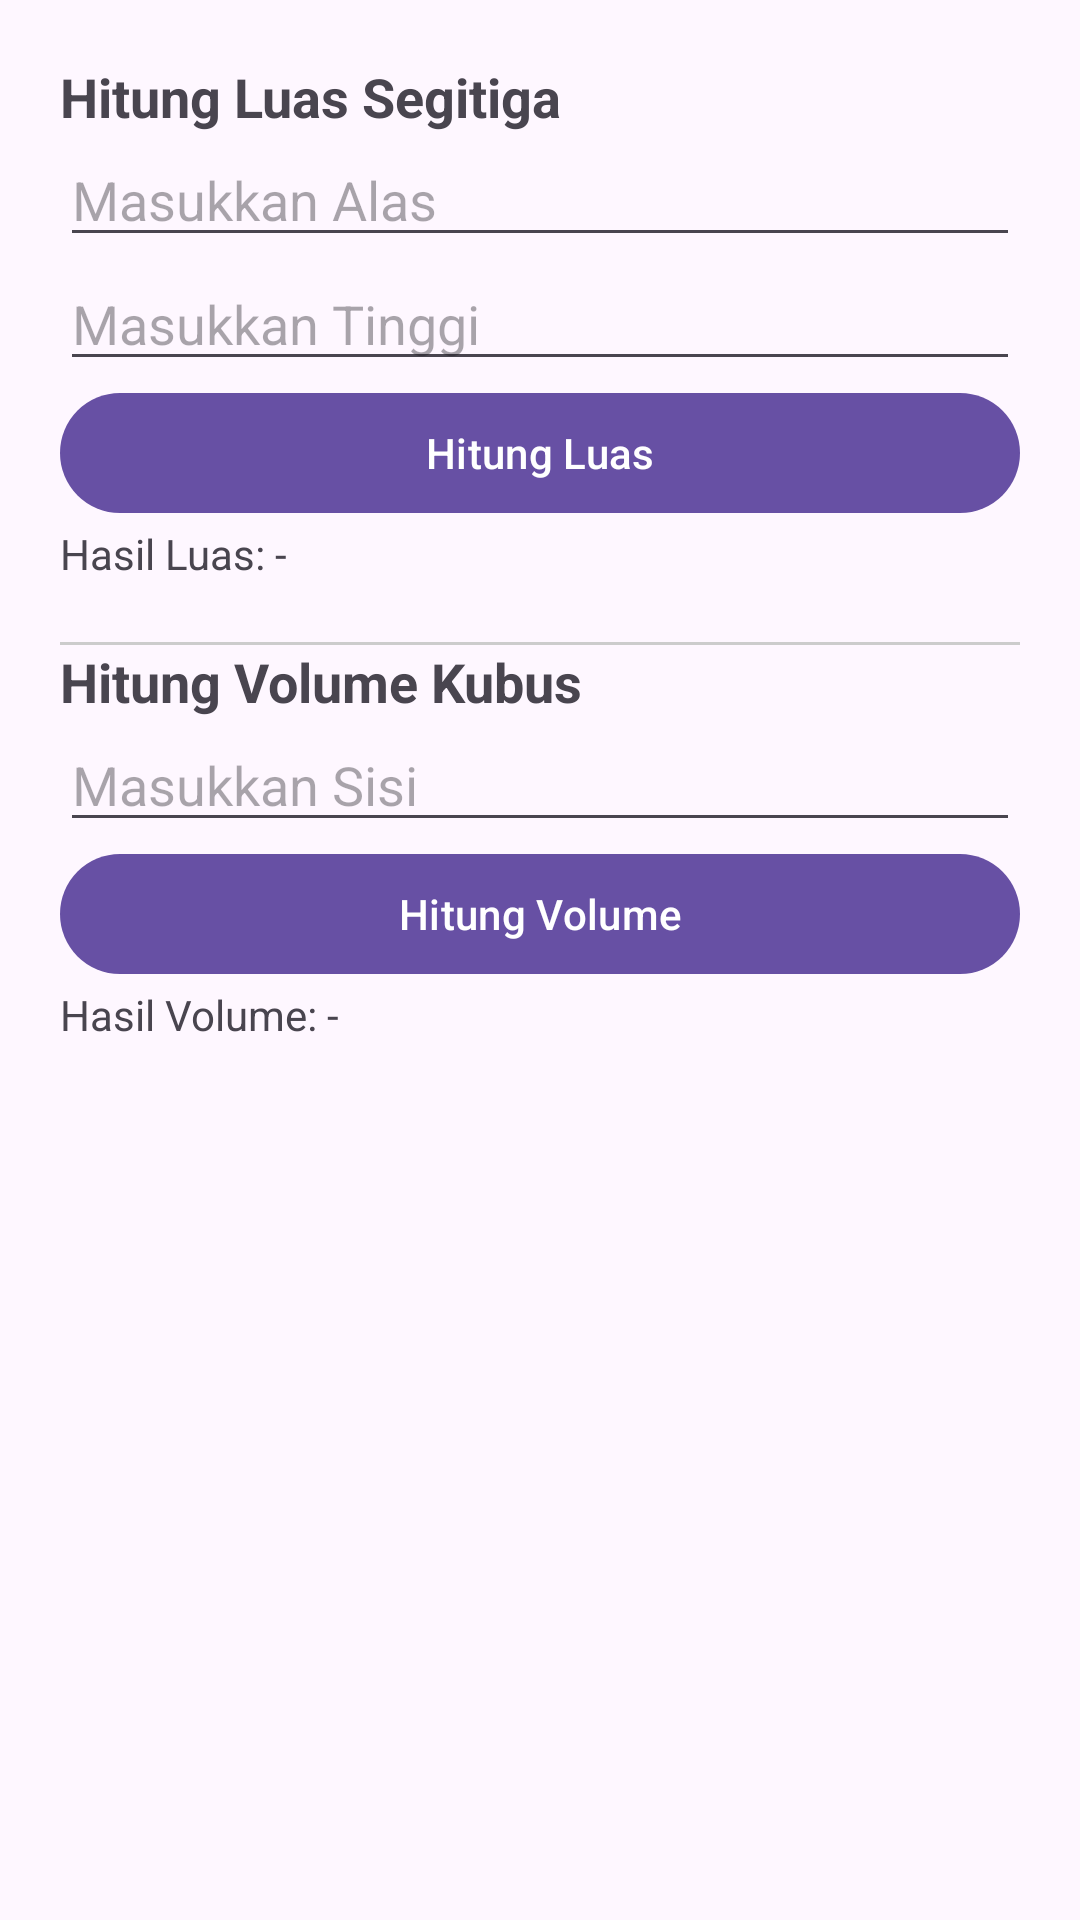

Reconstruct the res/layout file that produces this screen, plus the resources it refers to.
<!-- AndroidManifest.xml: application theme Theme.Nailalisten -->
<!-- res/layout/activity_second.xml -->
<?xml version="1.0" encoding="utf-8"?>
<androidx.constraintlayout.widget.ConstraintLayout
    xmlns:android="http://schemas.android.com/apk/res/android"
    xmlns:app="http://schemas.android.com/apk/res-auto"
    xmlns:tools="http://schemas.android.com/tools"
    android:id="@+id/main"
    android:layout_width="match_parent"
    android:layout_height="match_parent"
    android:padding="20dp"
    tools:context=".SecondActivity">

    <TextView
        android:id="@+id/tvTitleDatar"
        android:layout_width="wrap_content"
        android:layout_height="wrap_content"
        android:text="Hitung Luas Segitiga"
        android:textSize="18sp"
        android:textStyle="bold"
        app:layout_constraintTop_toTopOf="parent"
        app:layout_constraintStart_toStartOf="parent" />

    <EditText
        android:id="@+id/etAlas"
        android:layout_width="match_parent"
        android:layout_height="wrap_content"
        android:hint="Masukkan Alas"
        android:inputType="numberDecimal"
        app:layout_constraintTop_toBottomOf="@id/tvTitleDatar" />

    <EditText
        android:id="@+id/etTinggi"
        android:layout_width="match_parent"
        android:layout_height="wrap_content"
        android:hint="Masukkan Tinggi"
        android:inputType="numberDecimal"
        app:layout_constraintTop_toBottomOf="@id/etAlas" />

    <Button
        android:id="@+id/btnHitungSegitiga"
        android:layout_width="match_parent"
        android:layout_height="wrap_content"
        android:text="Hitung Luas"
        app:layout_constraintTop_toBottomOf="@id/etTinggi" />

    <TextView
        android:id="@+id/tvHasilSegitiga"
        android:layout_width="wrap_content"
        android:layout_height="wrap_content"
        android:text="Hasil Luas: -"
        app:layout_constraintTop_toBottomOf="@id/btnHitungSegitiga"
        app:layout_constraintStart_toStartOf="parent" />

    <View
        android:id="@+id/divider"
        android:layout_width="match_parent"
        android:layout_height="1dp"
        android:background="#CCCCCC"
        android:layout_marginVertical="20dp"
        app:layout_constraintTop_toBottomOf="@id/tvHasilSegitiga" />

    <TextView
        android:id="@+id/tvTitleRuang"
        android:layout_width="wrap_content"
        android:layout_height="wrap_content"
        android:text="Hitung Volume Kubus"
        android:textSize="18sp"
        android:textStyle="bold"
        app:layout_constraintTop_toBottomOf="@id/divider"
        app:layout_constraintStart_toStartOf="parent" />

    <EditText
        android:id="@+id/etSisi"
        android:layout_width="match_parent"
        android:layout_height="wrap_content"
        android:hint="Masukkan Sisi"
        android:inputType="numberDecimal"
        app:layout_constraintTop_toBottomOf="@id/tvTitleRuang" />

    <Button
        android:id="@+id/btnHitungKubus"
        android:layout_width="match_parent"
        android:layout_height="wrap_content"
        android:text="Hitung Volume"
        app:layout_constraintTop_toBottomOf="@id/etSisi" />

    <TextView
        android:id="@+id/tvHasilKubus"
        android:layout_width="wrap_content"
        android:layout_height="wrap_content"
        android:text="Hasil Volume: -"
        app:layout_constraintTop_toBottomOf="@id/btnHitungKubus"
        app:layout_constraintStart_toStartOf="parent" />

</androidx.constraintlayout.widget.ConstraintLayout>
<!-- resources referenced by this layout -->
<resources>
  <style name="Theme.Nailalisten" parent="Base.Theme.Nailalisten" />
  <style name="Base.Theme.Nailalisten" parent="Theme.Material3.DayNight.NoActionBar">
          
          
      </style>
</resources>
